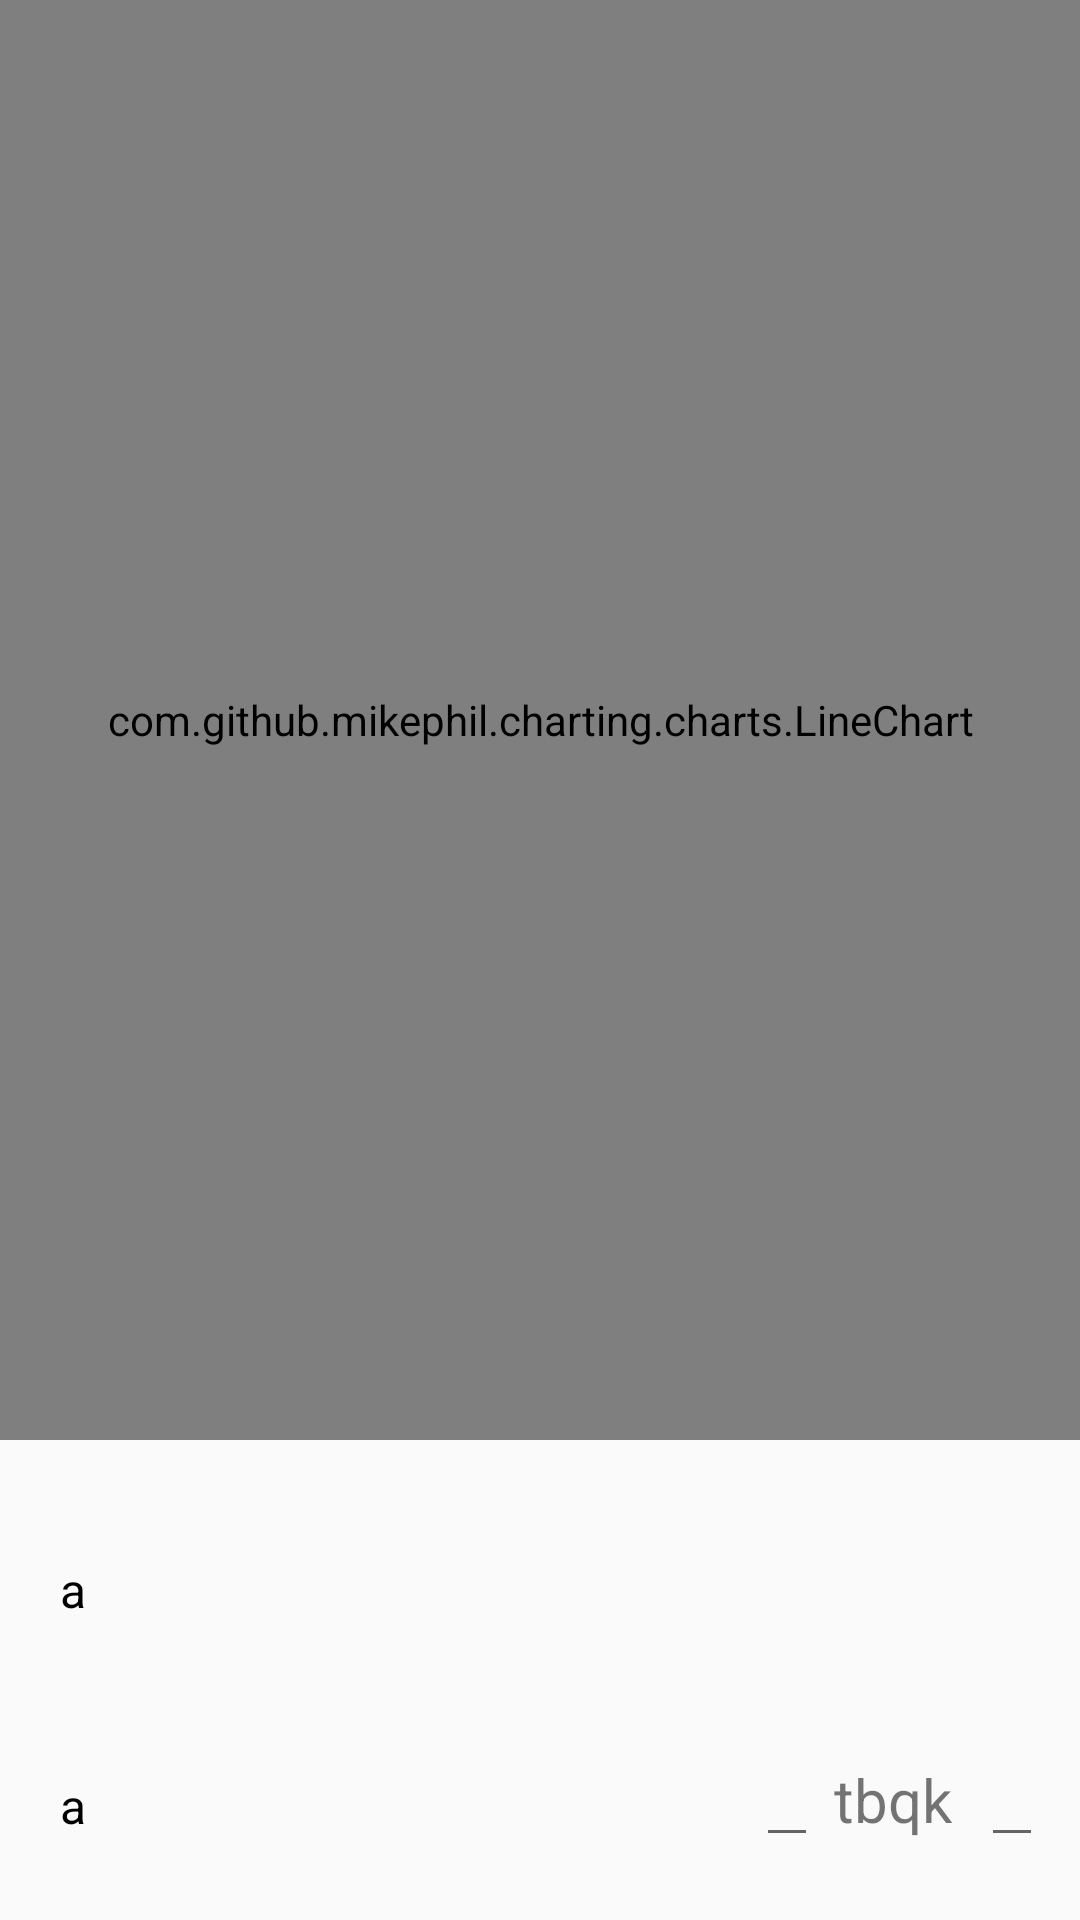

Write the Android layout XML for this screen, with the resource values it uses.
<!-- AndroidManifest.xml: application theme AppTheme -->
<!-- res/layout/fragment_statistics.xml -->
<?xml version="1.0" encoding="utf-8"?>
<LinearLayout xmlns:android="http://schemas.android.com/apk/res/android"
    xmlns:tools="http://schemas.android.com/tools"
    android:layout_width="match_parent"
    android:layout_height="match_parent"
    android:orientation="vertical"
    tools:context=".StatisticsFragment">

    <com.github.mikephil.charting.charts.LineChart
        android:id="@+id/chart"
        android:layout_width="match_parent"
        android:layout_height="0dp"
        android:layout_weight="12" />

    <LinearLayout
        android:layout_width="match_parent"
        android:layout_height="0dp"
        android:layout_weight="2"
        android:orientation="horizontal"
        android:paddingTop="20dp">

        <TextView
            android:layout_width="0dp"
            android:layout_height="match_parent"
            android:layout_weight="1"
            android:gravity="center_vertical"
            android:paddingLeft="20dp"
            android:text="a"
            android:textColor="@android:color/black"
            android:textSize="16sp" />

        <TextView
            android:id="@+id/stat_result"
            android:layout_width="0dp"
            android:layout_height="match_parent"
            android:layout_weight="1"
            android:gravity="center_vertical|right"
            android:paddingRight="20dp"
            android:textSize="16sp" />
    </LinearLayout>

    <LinearLayout
        android:layout_width="match_parent"
        android:layout_height="0dp"
        android:layout_weight="2"
        android:orientation="horizontal"
        android:paddingRight="4dp">

        <TextView
            android:layout_width="0dp"
            android:layout_height="match_parent"
            android:layout_weight="1"
            android:gravity="center_vertical"
            android:paddingLeft="20dp"
            android:paddingTop="4dp"
            android:text="a"
            android:textColor="@android:color/black"
            android:textSize="16sp" />

        <EditText
            android:id="@+id/start_edit_txt"
            android:layout_width="wrap_content"
            android:layout_height="wrap_content"
            android:clickable="false"
            android:focusable="false"
            android:paddingLeft="4dp"
            android:paddingRight="4dp"
            android:textAlignment="center"
            android:textSize="14sp" />

        <TextView
            android:layout_width="0dp"
            android:layout_height="match_parent"
            android:layout_weight="0.2"
            android:gravity="center"
            android:text="tbqk"
            android:textSize="20sp" />

        <EditText
            android:id="@+id/end_edit_txt"
            android:layout_width="wrap_content"
            android:layout_height="wrap_content"
            android:clickable="false"
            android:focusable="false"
            android:layout_marginLeft="4dp"
            android:layout_marginRight="8dp"
            android:textAlignment="center"
            android:textSize="14sp" />
    </LinearLayout>
</LinearLayout>
<!-- resources referenced by this layout -->
<resources>
  <style name="AppTheme" parent="Theme.AppCompat.Light.DarkActionBar">
          
          <item name="colorPrimary">@color/colorPrimary</item>
          <item name="colorPrimaryDark">@color/colorPrimaryDark</item>
          <item name="colorAccent">@color/colorAccent</item>
          <item name="windowActionBar">false</item>
          <item name="windowNoTitle">true</item>
      </style>
  <color name="colorPrimary">#18c0d4</color>
  <color name="colorPrimaryDark">#18c0d4</color>
  <color name="colorAccent">#F78181</color>
</resources>
